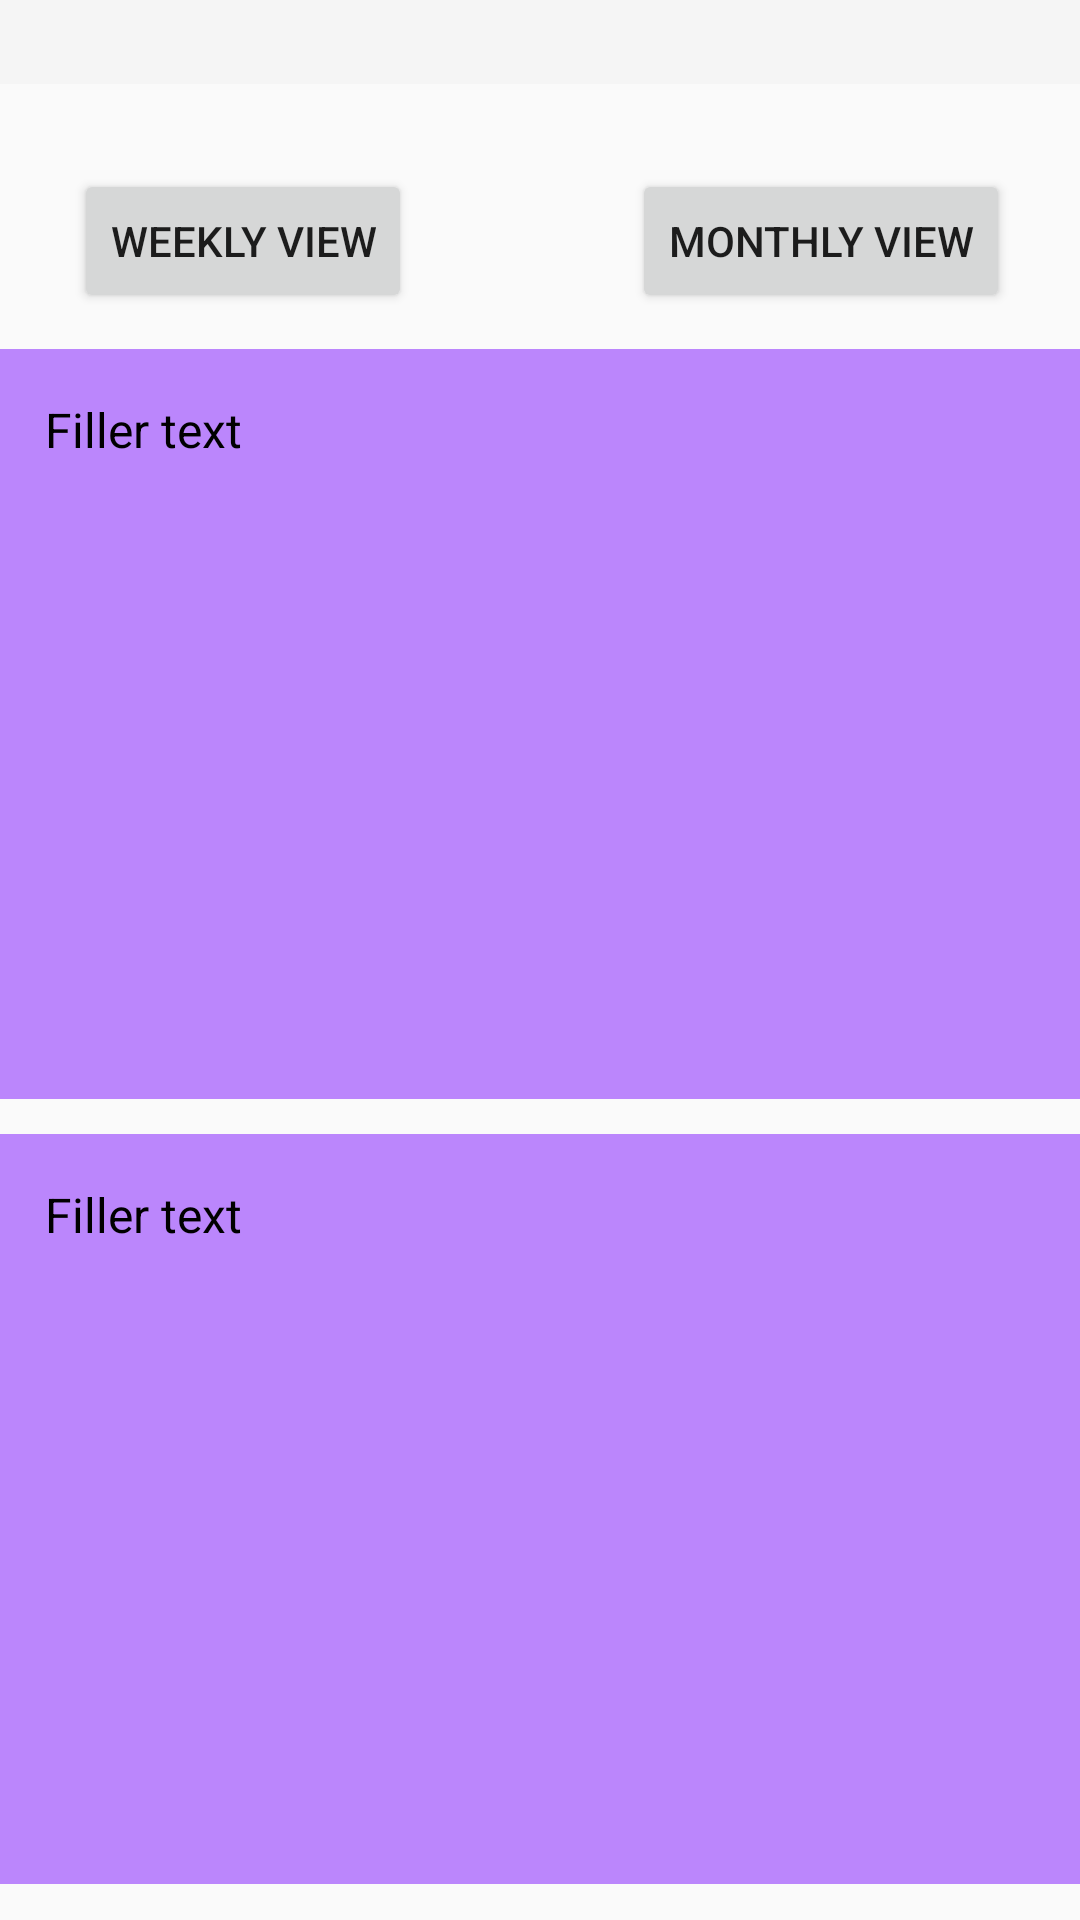

Layout XML and referenced resources for this Android screen:
<!-- AndroidManifest.xml: application theme Theme.MentalHealthApp -->
<!-- res/layout/data_tracking.xml -->
<?xml version="1.0" encoding="utf-8"?>
<androidx.coordinatorlayout.widget.CoordinatorLayout xmlns:android="http://schemas.android.com/apk/res/android"
    xmlns:app="http://schemas.android.com/apk/res-auto"


    android:layout_width="match_parent"
    android:layout_height="match_parent">

    <androidx.constraintlayout.widget.ConstraintLayout
        android:layout_width="match_parent"
        android:layout_height="match_parent"
        android:id="@+id/master_constraint">

        <com.google.android.material.appbar.AppBarLayout
            android:id="@+id/screen_title"
            android:layout_width="match_parent"
            android:layout_height="wrap_content"
            app:layout_constraintStart_toStartOf="parent"
            app:layout_constraintEnd_toEndOf="parent"
            app:layout_constraintTop_toTopOf="parent"
            app:layout_constraintBottom_toTopOf="parent">

            <com.google.android.material.appbar.MaterialToolbar
                android:id="@+id/topAppBar"
                android:layout_width="match_parent"
                android:layout_height="wrap_content"
                android:title="@string/data_tracking"
                app:titleTextColor="@android:color/white"/>

        </com.google.android.material.appbar.AppBarLayout>

        <Button
            android:id="@+id/weekly_view"
            android:layout_width="wrap_content"
            android:layout_height="wrap_content"
            android:text="@string/weekly_view"
            app:layout_constraintBottom_toBottomOf="parent"
            app:layout_constraintEnd_toEndOf="parent"
            app:layout_constraintHorizontal_bias="0.1"
            app:layout_constraintStart_toStartOf="parent"
            app:layout_constraintTop_toBottomOf="@+id/screen_title"
            app:layout_constraintVertical_bias="0.05"/>

        <Button
            android:id="@+id/monthly_view"
            android:layout_width="wrap_content"
            android:layout_height="wrap_content"
            android:text="@string/monthly_view"
            app:layout_constraintBottom_toBottomOf="parent"
            app:layout_constraintEnd_toEndOf="parent"
            app:layout_constraintHorizontal_bias="0.9"
            app:layout_constraintStart_toStartOf="parent"
            app:layout_constraintTop_toBottomOf="@+id/screen_title"
            app:layout_constraintVertical_bias="0.05"/>

        <HorizontalScrollView
            android:id="@+id/score_graph"
            android:layout_width="363dp"
            android:layout_height="250dp"
            android:background="@color/purple_200"
            android:fillViewport="true"
            app:layout_anchor="@+id/master_constraint"
            app:layout_anchorGravity="center"
            app:layout_constraintWidth_percent="0.9"
            app:layout_constraintVertical_bias="0.1"
            app:layout_constraintTop_toBottomOf="@+id/weekly_view"
            app:layout_constraintStart_toStartOf="parent"
            app:layout_constraintEnd_toEndOf="parent"
            app:layout_constraintBottom_toTopOf="@+id/avg_graph">

            <LinearLayout
                android:layout_width="wrap_content"
                android:layout_height="wrap_content"
                android:orientation="vertical"
                android:padding="16dp">

                <TextView
                    android:id="@+id/score_graph_filler_text"
                    android:layout_width="match_parent"
                    android:layout_height="wrap_content"
                    android:text="@string/Filler_text"
                    android:textSize="16sp"
                    android:textColor="@android:color/black"
                    android:lineSpacingExtra="4dp" />
            </LinearLayout>
        </HorizontalScrollView>

        <HorizontalScrollView
            android:id="@+id/avg_graph"
            android:layout_width="363dp"
            android:layout_height="250dp"
            android:background="@color/purple_200"
            android:fillViewport="true"
            app:layout_anchor="@+id/master_constraint"
            app:layout_anchorGravity="center"
            app:layout_constraintWidth_percent="0.9"
            app:layout_constraintVertical_bias="0.1"
            app:layout_constraintTop_toBottomOf="@+id/score_graph"
            app:layout_constraintStart_toStartOf="parent"
            app:layout_constraintEnd_toEndOf="parent"
            app:layout_constraintBottom_toBottomOf="parent">

            <LinearLayout
                android:layout_width="wrap_content"
                android:layout_height="wrap_content"
                android:orientation="vertical"
                android:padding="16dp">

                <TextView
                    android:id="@+id/avg_graph_filler_text"
                    android:layout_width="match_parent"
                    android:layout_height="wrap_content"
                    android:text="@string/Filler_text"
                    android:textSize="16sp"
                    android:textColor="@android:color/black"
                    android:lineSpacingExtra="4dp" />
            </LinearLayout>
        </HorizontalScrollView>


    </androidx.constraintlayout.widget.ConstraintLayout>


</androidx.coordinatorlayout.widget.CoordinatorLayout>
<!-- resources referenced by this layout -->
<resources>
  <string name="Filler_text">Filler text</string>
  <string name="data_tracking">Data Tracking</string>
  <string name="monthly_view">Monthly View</string>
  <string name="weekly_view">Weekly View</string>
  <style name="Theme.MentalHealthApp" parent="Theme.AppCompat.Light" />
  <!-- not gathered from this repository: default colours our renderer supplied (Android Studio template values) -->
  <color name="purple_200">#FFBB86FC</color>
</resources>
